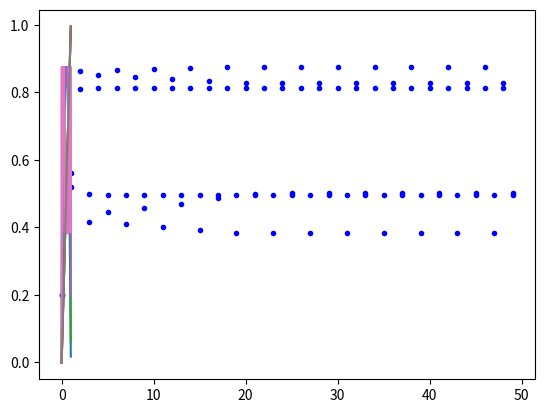

This chart was generated by the following Python code:
import numpy as np
from matplotlib import pyplot as plt

r, x0 = 3, 0.2
def y(n):
    u = 3 / (1 - r)
    return u + (x0 - u) * pow(r, n)

x = x0
for iteration in range(4):
    s1 = round(x, 4)
    s2 = round(y(iteration), 4)
    print('{}: {} / {} '.format(iteration, s1, s2))
    
    x = r * x + 3


def orbit(F, x0, n):
    result = []
    for _ in range(n):
        result.append(x0)
        x0 = F(x0)
    return result

def show_orbit(orbit, **kws):
    xs = np.arange(len(orbit))
    plt.plot(xs, orbit, color=kws.get('color', 'b'), marker='.', linestyle='')
    
show_orbit(orbit(lambda x: 3.25 * x * (1 - x), 0.2, 50))

L = lambda x: 3.5 * x * (1 - x)
show_orbit(orbit(L, 0.2, 50))

xs = np.arange(0, 1, 0.005)
lv = np.vectorize(L)
plt.plot(xs, lv(xs)); plt.plot(xs, xs)
plt.show()

lv2 = np.vectorize(lambda x: L(L(x)))
plt.plot(xs, lv2(xs)); plt.plot(xs, xs)
plt.show()

lv3 = np.vectorize(lambda x: L(L(L(x))))
plt.plot(xs, lv3(xs)); plt.plot(xs, xs)
plt.show()

lv4 = np.vectorize(lambda x: L(L(L(L(x)))))
plt.plot(xs, lv4(xs)); plt.plot(xs, xs)
plt.show()

